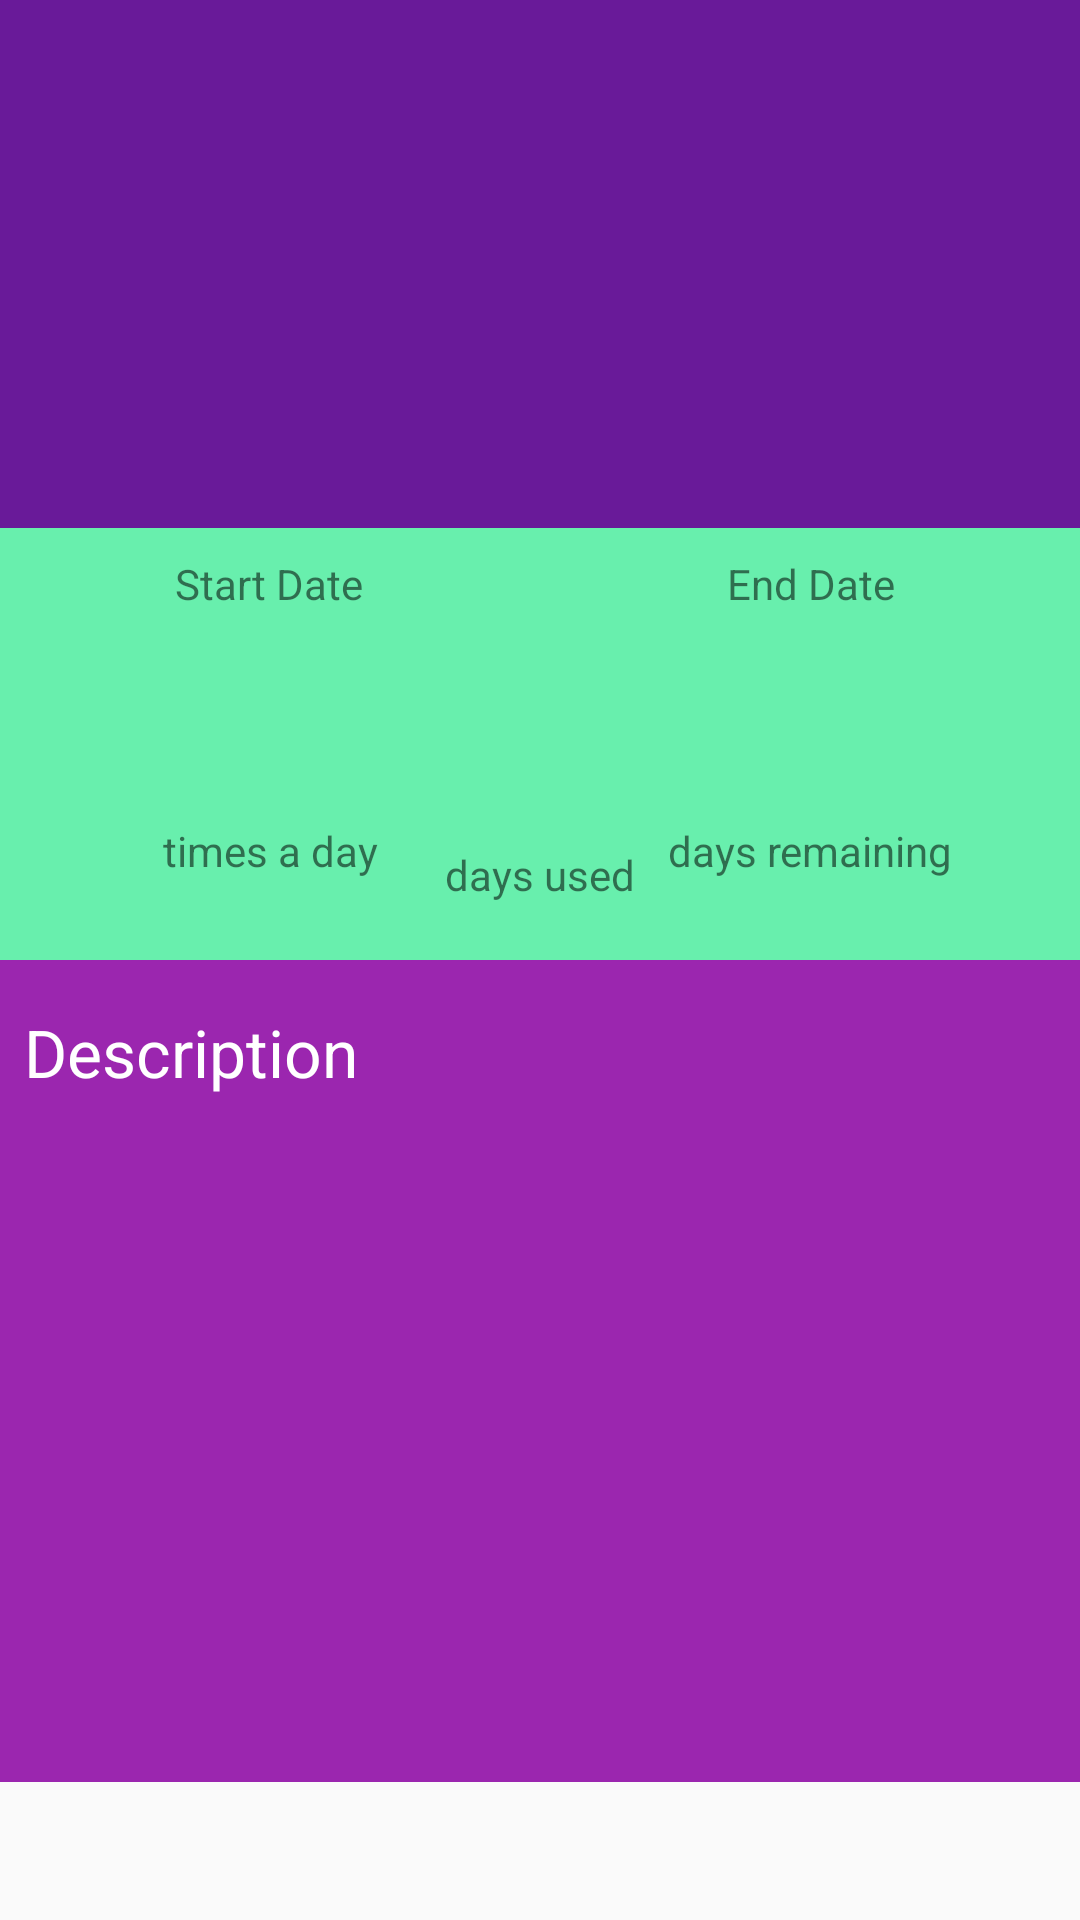

Here is an Android app screen rendered from its layout file. Give the layout XML and the strings, colors and styles it references.
<!-- AndroidManifest.xml: application theme AppTheme -->
<!-- res/layout/activity_medication_details.xml -->
<?xml version="1.0" encoding="utf-8"?>
<android.support.constraint.ConstraintLayout xmlns:android="http://schemas.android.com/apk/res/android"
    xmlns:app="http://schemas.android.com/apk/res-auto"
    xmlns:tools="http://schemas.android.com/tools"
    android:layout_width="match_parent"
    android:layout_height="match_parent"
    tools:context="com.example.original_tech.medmanager.MedicationDetailsActivity">

    <FrameLayout
        android:id="@+id/frame_layout"
        android:layout_width="match_parent"
        android:layout_height="177dp"
        android:background="#691A99"
        app:layout_constraintEnd_toEndOf="parent"
        app:layout_constraintHorizontal_bias="0.0"
        app:layout_constraintStart_toStartOf="parent"
        app:layout_constraintTop_toTopOf="parent">

    </FrameLayout>

    <FrameLayout
        android:id="@+id/frame_layout2"
        android:layout_width="match_parent"
        android:layout_height="160dp"
        android:layout_marginTop="176dp"
        android:background="#68EFAD"
        app:layout_constraintEnd_toEndOf="parent"
        app:layout_constraintHorizontal_bias="1.0"
        app:layout_constraintStart_toStartOf="parent"
        app:layout_constraintTop_toTopOf="parent">

    </FrameLayout>

    <TextView
        android:id="@+id/med_start_date"
        android:layout_width="wrap_content"
        android:layout_height="wrap_content"
        android:layout_marginTop="8dp"
        android:textSize="16sp"
        app:layout_constraintEnd_toStartOf="@+id/view2"
        app:layout_constraintStart_toStartOf="parent"
        app:layout_constraintTop_toBottomOf="@id/textView7"
        tools:text="12-09-2018"
        android:textStyle="bold"/>

    <TextView
        android:id="@+id/med_interval"
        android:layout_width="wrap_content"
        android:layout_height="wrap_content"
        android:textSize="30sp"
        app:layout_constraintEnd_toStartOf="@+id/med_days_used"
        app:layout_constraintStart_toStartOf="parent"
        app:layout_constraintTop_toBottomOf="@id/med_start_date"
        tools:text="3"
        android:textColor="#691A99"/>
    <TextView

        android:layout_width="wrap_content"
        android:layout_height="wrap_content"
        app:layout_constraintEnd_toStartOf="@+id/med_days_used"
        app:layout_constraintStart_toStartOf="parent"
        app:layout_constraintTop_toBottomOf="@id/med_interval"
        android:text="@string/times_a_day" />

    <View
        android:id="@+id/view2"
        android:layout_width="1dp"
        android:layout_height="70dp"
        app:layout_constraintEnd_toEndOf="parent"
        app:layout_constraintStart_toStartOf="parent"
        app:layout_constraintTop_toBottomOf="@id/frame_layout"
        tools:layout_editor_absoluteY="177dp" />

    <TextView
        android:id="@+id/med_end_date"
        android:layout_width="wrap_content"
        android:layout_height="wrap_content"
        android:layout_marginTop="8dp"
        android:textSize="16sp"
        app:layout_constraintEnd_toEndOf="parent"
        app:layout_constraintStart_toEndOf="@+id/view2"
        app:layout_constraintTop_toBottomOf="@id/textView8"
        tools:text="12-11-2018"
        android:textStyle="bold"/>

    <TextView
        android:id="@+id/med_days_remaining"
        android:layout_width="wrap_content"
        android:layout_height="wrap_content"
        android:textSize="30sp"
        app:layout_constraintEnd_toEndOf="parent"
        app:layout_constraintStart_toEndOf="@+id/med_days_used"
        app:layout_constraintTop_toBottomOf="@id/med_end_date"
        tools:text="32"
        android:textColor="#691A99"/>
    <TextView
        android:layout_width="wrap_content"
        android:layout_height="wrap_content"
        app:layout_constraintEnd_toEndOf="parent"
        app:layout_constraintStart_toEndOf="@+id/med_days_used"
        app:layout_constraintTop_toBottomOf="@id/med_days_remaining"
        android:text="@string/days_remaining" />

    <TextView
        android:id="@+id/med_days_used"
        android:layout_width="wrap_content"
        android:layout_height="wrap_content"
        android:textColor="#691A99"
        android:textSize="30sp"
        app:layout_constraintEnd_toEndOf="parent"
        app:layout_constraintHorizontal_bias="0.501"
        app:layout_constraintStart_toStartOf="parent"
        app:layout_constraintTop_toBottomOf="@id/med_end_date"
        tools:text="14" />
    <TextView
        android:layout_width="wrap_content"
        android:layout_height="wrap_content"
        android:layout_marginTop="8dp"
        app:layout_constraintStart_toStartOf="parent"
        app:layout_constraintEnd_toEndOf="parent"
        app:layout_constraintTop_toBottomOf="@id/med_days_used"
        android:text="@string/days_used" />


    <TextView
        android:id="@+id/textView7"
        android:layout_width="wrap_content"
        android:layout_height="wrap_content"
        android:layout_marginTop="8dp"
        android:text="@string/start_date"
        app:layout_constraintEnd_toStartOf="@+id/view2"
        app:layout_constraintStart_toStartOf="@+id/frame_layout2"
        app:layout_constraintTop_toBottomOf="@id/frame_layout" />

    <TextView
        android:id="@+id/textView8"
        android:layout_width="wrap_content"
        android:layout_height="wrap_content"
        android:layout_marginTop="8dp"
        android:text="@string/end_date"
        app:layout_constraintEnd_toEndOf="@+id/frame_layout2"
        app:layout_constraintStart_toEndOf="@+id/view2"
        app:layout_constraintTop_toBottomOf="@id/frame_layout" />

    <FrameLayout
        android:id="@+id/frameLayout"
        android:layout_width="match_parent"
        android:layout_height="274dp"
        android:layout_marginTop="320dp"
        android:background="#9B26AF"
        app:layout_constraintEnd_toEndOf="parent"
        app:layout_constraintHorizontal_bias="0.0"
        app:layout_constraintStart_toStartOf="parent"
        app:layout_constraintTop_toTopOf="parent">

    </FrameLayout>

    <TextView
        android:id="@+id/textview0"
        android:layout_width="wrap_content"
        android:layout_height="wrap_content"
        android:layout_marginLeft="8dp"
        android:layout_marginStart="8dp"
        android:text="@string/description"
        android:textColor="#ffffff"
        android:textSize="22sp"
        app:layout_constraintStart_toStartOf="@+id/frameLayout"
        app:layout_constraintTop_toBottomOf="@+id/frame_layout2" />

    <TextView
        android:id="@+id/med_desc"
        android:layout_width="wrap_content"
        android:layout_height="wrap_content"
        tools:text="TextView ueyh ujhut eturt tgrri gyire rijrit reitrit tirtir
jrjr rrthr rtjeri erjre grkw rir dgjrr ktit huirtr rhrtguthg rgihjgri
jjrtgjtr rjtrtr rgjhrt rtjhrtrt tjhrtr kthje3 whgw rkjrt kjw wjww
bdgr dtjr dtr we3wher rektjrt wjw rjtjw rir krr tktjr wjhri4r
jmdg kjwhw glkhg ehe gklj whwb glr sbs glkgj syhre kjgr."
        android:layout_marginLeft="8dp"
        android:textColor="#ffffff"
        app:layout_constraintEnd_toEndOf="@+id/frameLayout"
        app:layout_constraintStart_toStartOf="@+id/frameLayout"
        app:layout_constraintTop_toBottomOf="@+id/textview0"
        android:layout_marginStart="8dp" />

    <de.hdodenhof.circleimageview.CircleImageView
        android:id="@+id/med_image"
        android:layout_width="110dp"
        android:layout_height="110dp"
        app:civ_border_color="#7986CB"
        app:civ_border_width="1dp"
        android:layout_marginTop="16dp"
        app:civ_circle_background_color="#ffffff"
        app:layout_constraintEnd_toEndOf="parent"
        app:layout_constraintStart_toStartOf="parent"
        app:layout_constraintTop_toBottomOf="parent"
        android:src="@drawable/ic_person_black_24dp" />

    <TextView
        android:id="@+id/med_name"
        android:layout_width="wrap_content"
        android:layout_height="wrap_content"
        app:layout_constraintEnd_toEndOf="parent"
        app:layout_constraintStart_toStartOf="parent"
        app:layout_constraintTop_toBottomOf="@id/med_image"
        tools:text="Name Of Medication"
        android:textColor="#ffffff"
        android:textSize="18sp"/>

</android.support.constraint.ConstraintLayout>
<!-- resources referenced by this layout -->
<resources>
  <!-- drawable ic_person_black_24dp (drawable) -->
  <vector xmlns:android="http://schemas.android.com/apk/res/android"
          android:width="24dp"
          android:height="24dp"
          android:viewportWidth="24.0"
          android:viewportHeight="24.0">
      <path
          android:fillColor="#691A99"
          android:pathData="M12,12c2.21,0 4,-1.79 4,-4s-1.79,-4 -4,-4 -4,1.79 -4,4 1.79,4 4,4zM12,14c-2.67,0 -8,1.34 -8,4v2h16v-2c0,-2.66 -5.33,-4 -8,-4z"/>
  </vector>
  <string name="days_remaining">days remaining</string>
  <string name="days_used">days used</string>
  <string name="description">Description</string>
  <string name="end_date">End Date</string>
  <string name="start_date">Start Date</string>
  <string name="times_a_day">times a day</string>
  <style name="AppTheme" parent="Theme.AppCompat.Light.DarkActionBar">
          
          <item name="colorPrimary">#7A1EA1</item>
          <item name="colorPrimaryDark">#691A99</item>
          <item name="colorAccent">#ffffff</item>
      </style>
</resources>
